13-way image classification set "object_crops_split_3" from GitHub (n21twn/Vision_Eindopdracht); label vocabulary: ace, eight, five, four, jack, king, nine, queen, seven, six, ten, three, two.

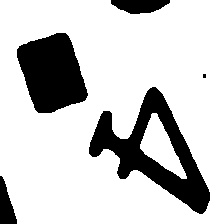
Label: four

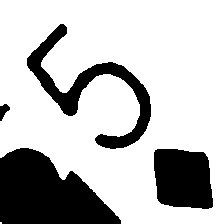
Label: five

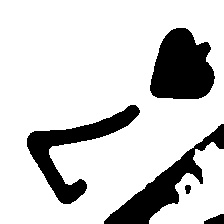
Label: seven

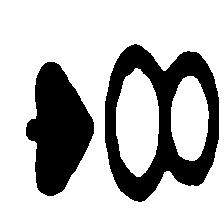
Label: eight

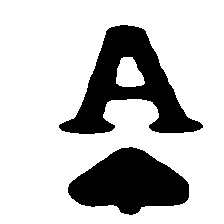
Label: ace

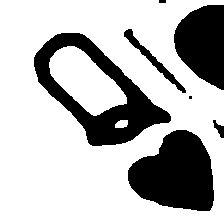
Label: queen
